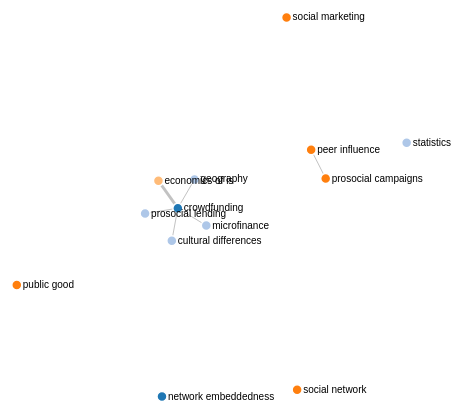
D3 v4 page, settled after 480 driven frames (8 s of simulated time); the page loaded 1 data file(s).



var svg = d3.select("svg"),
    width = +svg.attr("width"),
    height = +svg.attr("height");

var color = d3.scaleOrdinal(d3.schemeCategory20);

var simulation = d3.forceSimulation()
    .force("link", d3.forceLink().id(function(d) { return d.id; }))
    .force("charge", d3.forceManyBody())
    .force("center", d3.forceCenter(width / 2, height / 2));

d3.json("/assets/data.json", function(error, graph) {
  if (error) throw error;

  var link = svg.append("g")
      .attr("class", "links")
    .selectAll("line")
    .data(graph.links)
    .enter().append("line")
      .attr("stroke-width", function(d) { return Math.sqrt(d.value); });

  var node = svg.append("g")
      .attr("class", "nodes")
    .selectAll("g")
    .data(graph.nodes)
    .enter().append("g")
    
  var circles = node.append("circle")
      .attr("r", 5)
      .attr("fill", function(d) { return color(d.group); })
      .call(d3.drag()
          .on("start", dragstarted)
          .on("drag", dragged)
          .on("end", dragended));

  var lables = node.append("text")
      .text(function(d) {
        return d.id;
      })
      .attr('x', 6)
      .attr('y', 3);

  node.append("title")
      .text(function(d) { return d.id; });

  simulation
      .nodes(graph.nodes)
      .on("tick", ticked);

  simulation.force("link")
      .links(graph.links);

  function ticked() {
    link
        .attr("x1", function(d) { return d.source.x; })
        .attr("y1", function(d) { return d.source.y; })
        .attr("x2", function(d) { return d.target.x; })
        .attr("y2", function(d) { return d.target.y; });

    node
        .attr("transform", function(d) {
          return "translate(" + d.x + "," + d.y + ")";
        })
  }
});

function dragstarted(d) {
  if (!d3.event.active) simulation.alphaTarget(0.3).restart();
  d.fx = d.x;
  d.fy = d.y;
}

function dragged(d) {
  d.fx = d3.event.x;
  d.fy = d3.event.y;
}

function dragended(d) {
  if (!d3.event.active) simulation.alphaTarget(0);
  d.fx = null;
  d.fy = null;
}



### data: ../assets/data.json
{
 "nodes": [
  {
   "id": "crowdfunding",
   "group": 3
  },
  {
   "id": "cultural differences",
   "group": 1
  },
  {
   "id": "geography",
   "group": 1
  },
  {
   "id": "microfinance",
   "group": 1
  },
  {
   "id": "prosocial lending",
   "group": 1
  },
  {
   "id": "statistics",
   "group": 1
  },
  {
   "id": "network embeddedness",
   "group": 3
  },
  {
   "id": "peer influence",
   "group": 2
  },
  "... 5 more items"
 ],
 "links": [
  {
   "source": "crowdfunding",
   "target": "economics of is",
   "value": 8
  },
  {
   "source": "crowdfunding",
   "target": "cultural differences",
   "value": 1
  },
  {
   "source": "crowdfunding",
   "target": "geography",
   "value": 1
  },
  {
   "source": "crowdfunding",
   "target": "microfinance",
   "value": 1
  },
  {
   "source": "crowdfunding",
   "target": "prosocial lending",
   "value": 1
  },
  {
   "source": "peer influence",
   "target": "prosocial campaigns",
   "value": 1
  }
 ]
}